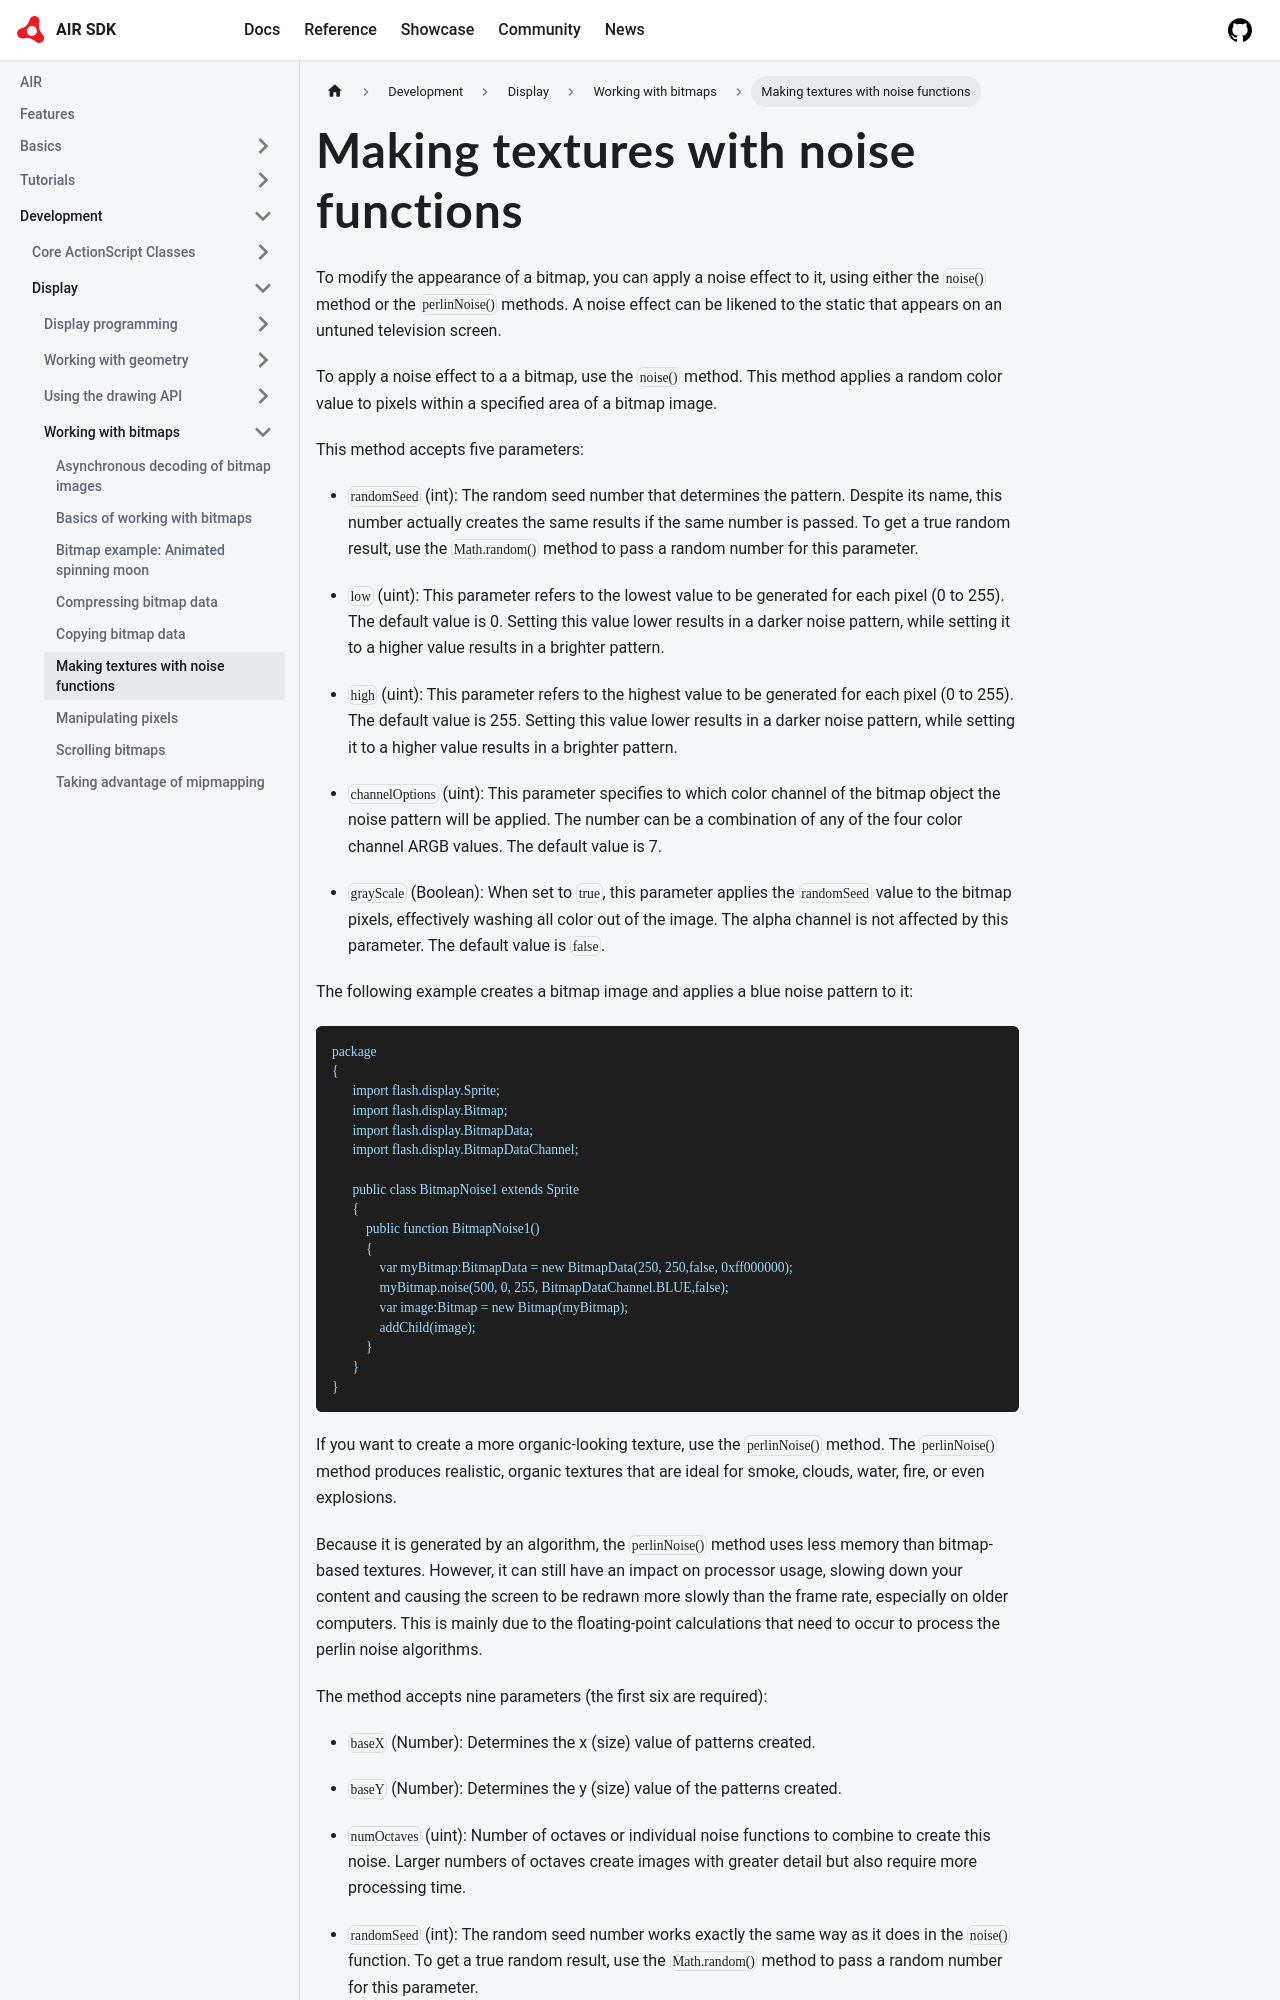

repository: airsdk/airsdk.dev · page: docs/development/display/working-with-bitmaps/making-textures-with-noise-functions.html · generator: docusaurus

# Making textures with noise functions

To modify the appearance of a bitmap, you can apply a noise effect to it, using
either the `noise()` method or the `perlinNoise()` methods. A noise effect can
be likened to the static that appears on an untuned television screen.

To apply a noise effect to a a bitmap, use the `noise()` method. This method
applies a random color value to pixels within a specified area of a bitmap
image.

This method accepts five parameters:

- `randomSeed` (int): The random seed number that determines the pattern.
  Despite its name, this number actually creates the same results if the same
  number is passed. To get a true random result, use the `Math.random()` method
  to pass a random number for this parameter.

- `low` (uint): This parameter refers to the lowest value to be generated for
  each pixel (0 to 255). The default value is 0. Setting this value lower
  results in a darker noise pattern, while setting it to a higher value results
  in a brighter pattern.

- `high` (uint): This parameter refers to the highest value to be generated for
  each pixel (0 to 255). The default value is 255. Setting this value lower
  results in a darker noise pattern, while setting it to a higher value results
  in a brighter pattern.

- `channelOptions` (uint): This parameter specifies to which color channel of
  the bitmap object the noise pattern will be applied. The number can be a
  combination of any of the four color channel ARGB values. The default value
  is 7.

- `grayScale` (Boolean): When set to `true`, this parameter applies the
  `randomSeed` value to the bitmap pixels, effectively washing all color out of
  the image. The alpha channel is not affected by this parameter. The default
  value is `false`.

The following example creates a bitmap image and applies a blue noise pattern to
it:

```
package
{
      import flash.display.Sprite;
      import flash.display.Bitmap;
      import flash.display.BitmapData;
      import flash.display.BitmapDataChannel;

      public class BitmapNoise1 extends Sprite
      {
          public function BitmapNoise1()
          {
              var myBitmap:BitmapData = new BitmapData(250, 250,false, 0xff000000);
              myBitmap.noise(500, 0, 255, BitmapDataChannel.BLUE,false);
              var image:Bitmap = new Bitmap(myBitmap);
              addChild(image);
          }
      }
}
```

If you want to create a more organic-looking texture, use the `perlinNoise()`
method. The `perlinNoise()` method produces realistic, organic textures that are
ideal for smoke, clouds, water, fire, or even explosions.

Because it is generated by an algorithm, the `perlinNoise()` method uses less
memory than bitmap-based textures. However, it can still have an impact on
processor usage, slowing down your content and causing the screen to be redrawn
more slowly than the frame rate, especially on older computers. This is mainly
due to the floating-point calculations that need to occur to process the perlin
noise algorithms.

The method accepts nine parameters (the first six are required):
